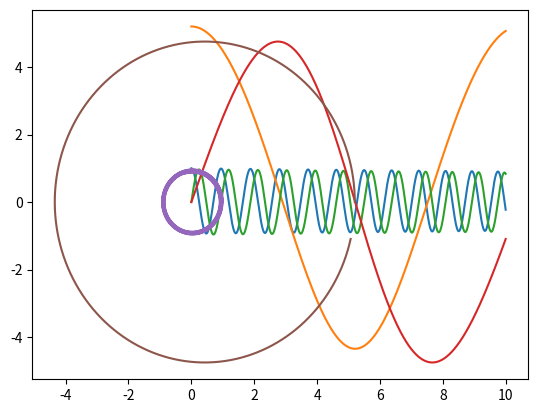

Write the Python code that produced this figure.
# THIS FILE WILL CALCULATE THE THREE BODY PROBLEM WITH EARTH, JUPITER, AND THE SUN. The code uses an Euler-Cromer Method to calculate iterations
# of velocity, acceleration, and position for Earth and Jupiter. The output is plots of x-position vs time, y-position vs time, and x-position
# [redacted]

import numpy as np
import matplotlib.pyplot as plt
import scipy as sc


# Set variables
delta_t = 0.0001 #0.0001
G = 39.5
M_sun = 1
M_jupiter = M_sun/1000


# Create arrays for t, positions (x,y), velocities (x,y), acceleration (x,y), for Jupiter and Earth caused by the Sun
# and an extra array for the acceration of earth due to jupiter

t = np.arange(0,10,delta_t)

x_earth = 1.0*t  # AU
y_earth = 0.0*t  # AU

x_jupiter = 5.2*t  # AU
y_jupiter = 0.0*t  # AU

v_x_earth = 0.0*t  # AU/year
v_y_earth = 6.18*t # AU/year

v_x_jupiter = 0.0*t # AU/year
v_y_jupiter = 2.63*t # AU/year

a_x_earth = np.zeros(len(t)-1)  # AU/year^2
a_x_earth_jup = np.zeros(len(t)-1)  # AU/year^2
a_y_earth = np.zeros(len(t)-1)  # AU/year^2
a_y_earth_jup = np.zeros(len(t)-1)  # AU/year^2

a_x_jupiter = np.zeros(len(t)-1)  # AU/year^2
a_y_jupiter = np.zeros(len(t)-1)  # AU/year^2

# Set up initial conditions

x_earth[0] = 1.0  # AU
y_earth[0] = 0.0  # AU
x_jupiter[0] = 5.2  # AU
y_jupiter[0] = 0.0  # AU
v_x_earth[0] = 0.0  # AU/year
v_y_earth[0] = 6.18  # AU/year
v_x_jupiter[0] = 0.0  # AU/year
v_y_jupiter[0] = 2.63  # AU/year


# Calculate acceleration values
def acceleration(x, y, Mass):
    # Calculate radial value
    r = (x**2 + y**2)**0.5
    # Calculate acceleration values
    a_x = -1*G*Mass*x/(r**3)
    a_y = -1*G*Mass*y/(r**3)
    return a_x, a_y


# Calculate velocity values
def velocity(v_x_old, v_y_old, a_x, a_y):
    v_x_new = v_x_old + a_x * delta_t
    v_y_new = v_y_old + a_y * delta_t
    return v_x_new, v_y_new


# Calculate position values
def position(x_old, y_old, v_x, v_y, a_x, a_y):
    x_new = x_old + v_x*delta_t + a_x*(delta_t**2)
    y_new = y_old + v_y*delta_t + a_y*(delta_t**2)
    return x_new, y_new


# Start for loop
for i in range(len(t)-1):
    
    #JUPITER PARAMETER CALCULATIONS
    
    # Calculate Jupiter acceleration values
    a_x_jupiter[i], a_y_jupiter[i] = acceleration(x_jupiter[i],y_jupiter[i], M_sun)
    
    # Calculate Jupiter velocity values                                          
    v_x_jupiter[i+1], v_y_jupiter[i+1] = velocity(v_x_jupiter[i], v_y_jupiter[i], a_x_jupiter[i], a_y_jupiter[i])
                                              
    # Calculate Jupiter position values        
    x_jupiter[i+1], y_jupiter[i+1] = position(x_jupiter[i], y_jupiter[i], v_x_jupiter[i+1], v_y_jupiter[i+1], a_x_jupiter[i], a_y_jupiter[i])                                          
    
    
    #EARTH PARAMETER CALCULATIONS
    
    # Calculate Earth acceleration values
    a_x_earth[i], a_y_earth[i] = acceleration(x_earth[i],y_earth[i], M_sun)
    a_x_earth_jup[i], a_y_earth_jup[i] = acceleration(x_earth[i] - x_jupiter[i],y_earth[i] - y_jupiter[i], M_jupiter)
    a_x_earth[i] = a_x_earth[i] + a_x_earth_jup[i]
    a_y_earth[i] = a_y_earth[i] + a_y_earth_jup[i]
    
    # Calculate Earth velocity values
    v_x_earth[i+1], v_y_earth[i+1] = velocity(v_x_earth[i], v_y_earth[i], a_x_earth[i], a_y_earth[i])
     
    # Calculate Earth position values from jupiter and sun's influence   
    x_earth[i+1], y_earth[i+1] = position(x_earth[i], y_earth[i], v_x_earth[i+1], v_y_earth[i+1], a_x_earth[i], a_y_earth[i])


# Plot x vs y, x vs t, y vs t
plt.plot(t, x_earth)
plt.show()

plt.plot(t, x_jupiter)
plt.show()

plt.plot(t, y_earth)
plt.show()

plt.plot(t, y_jupiter)
plt.show()

plt.plot(x_earth, y_earth)
plt.show()

plt.plot(x_jupiter, y_jupiter)
